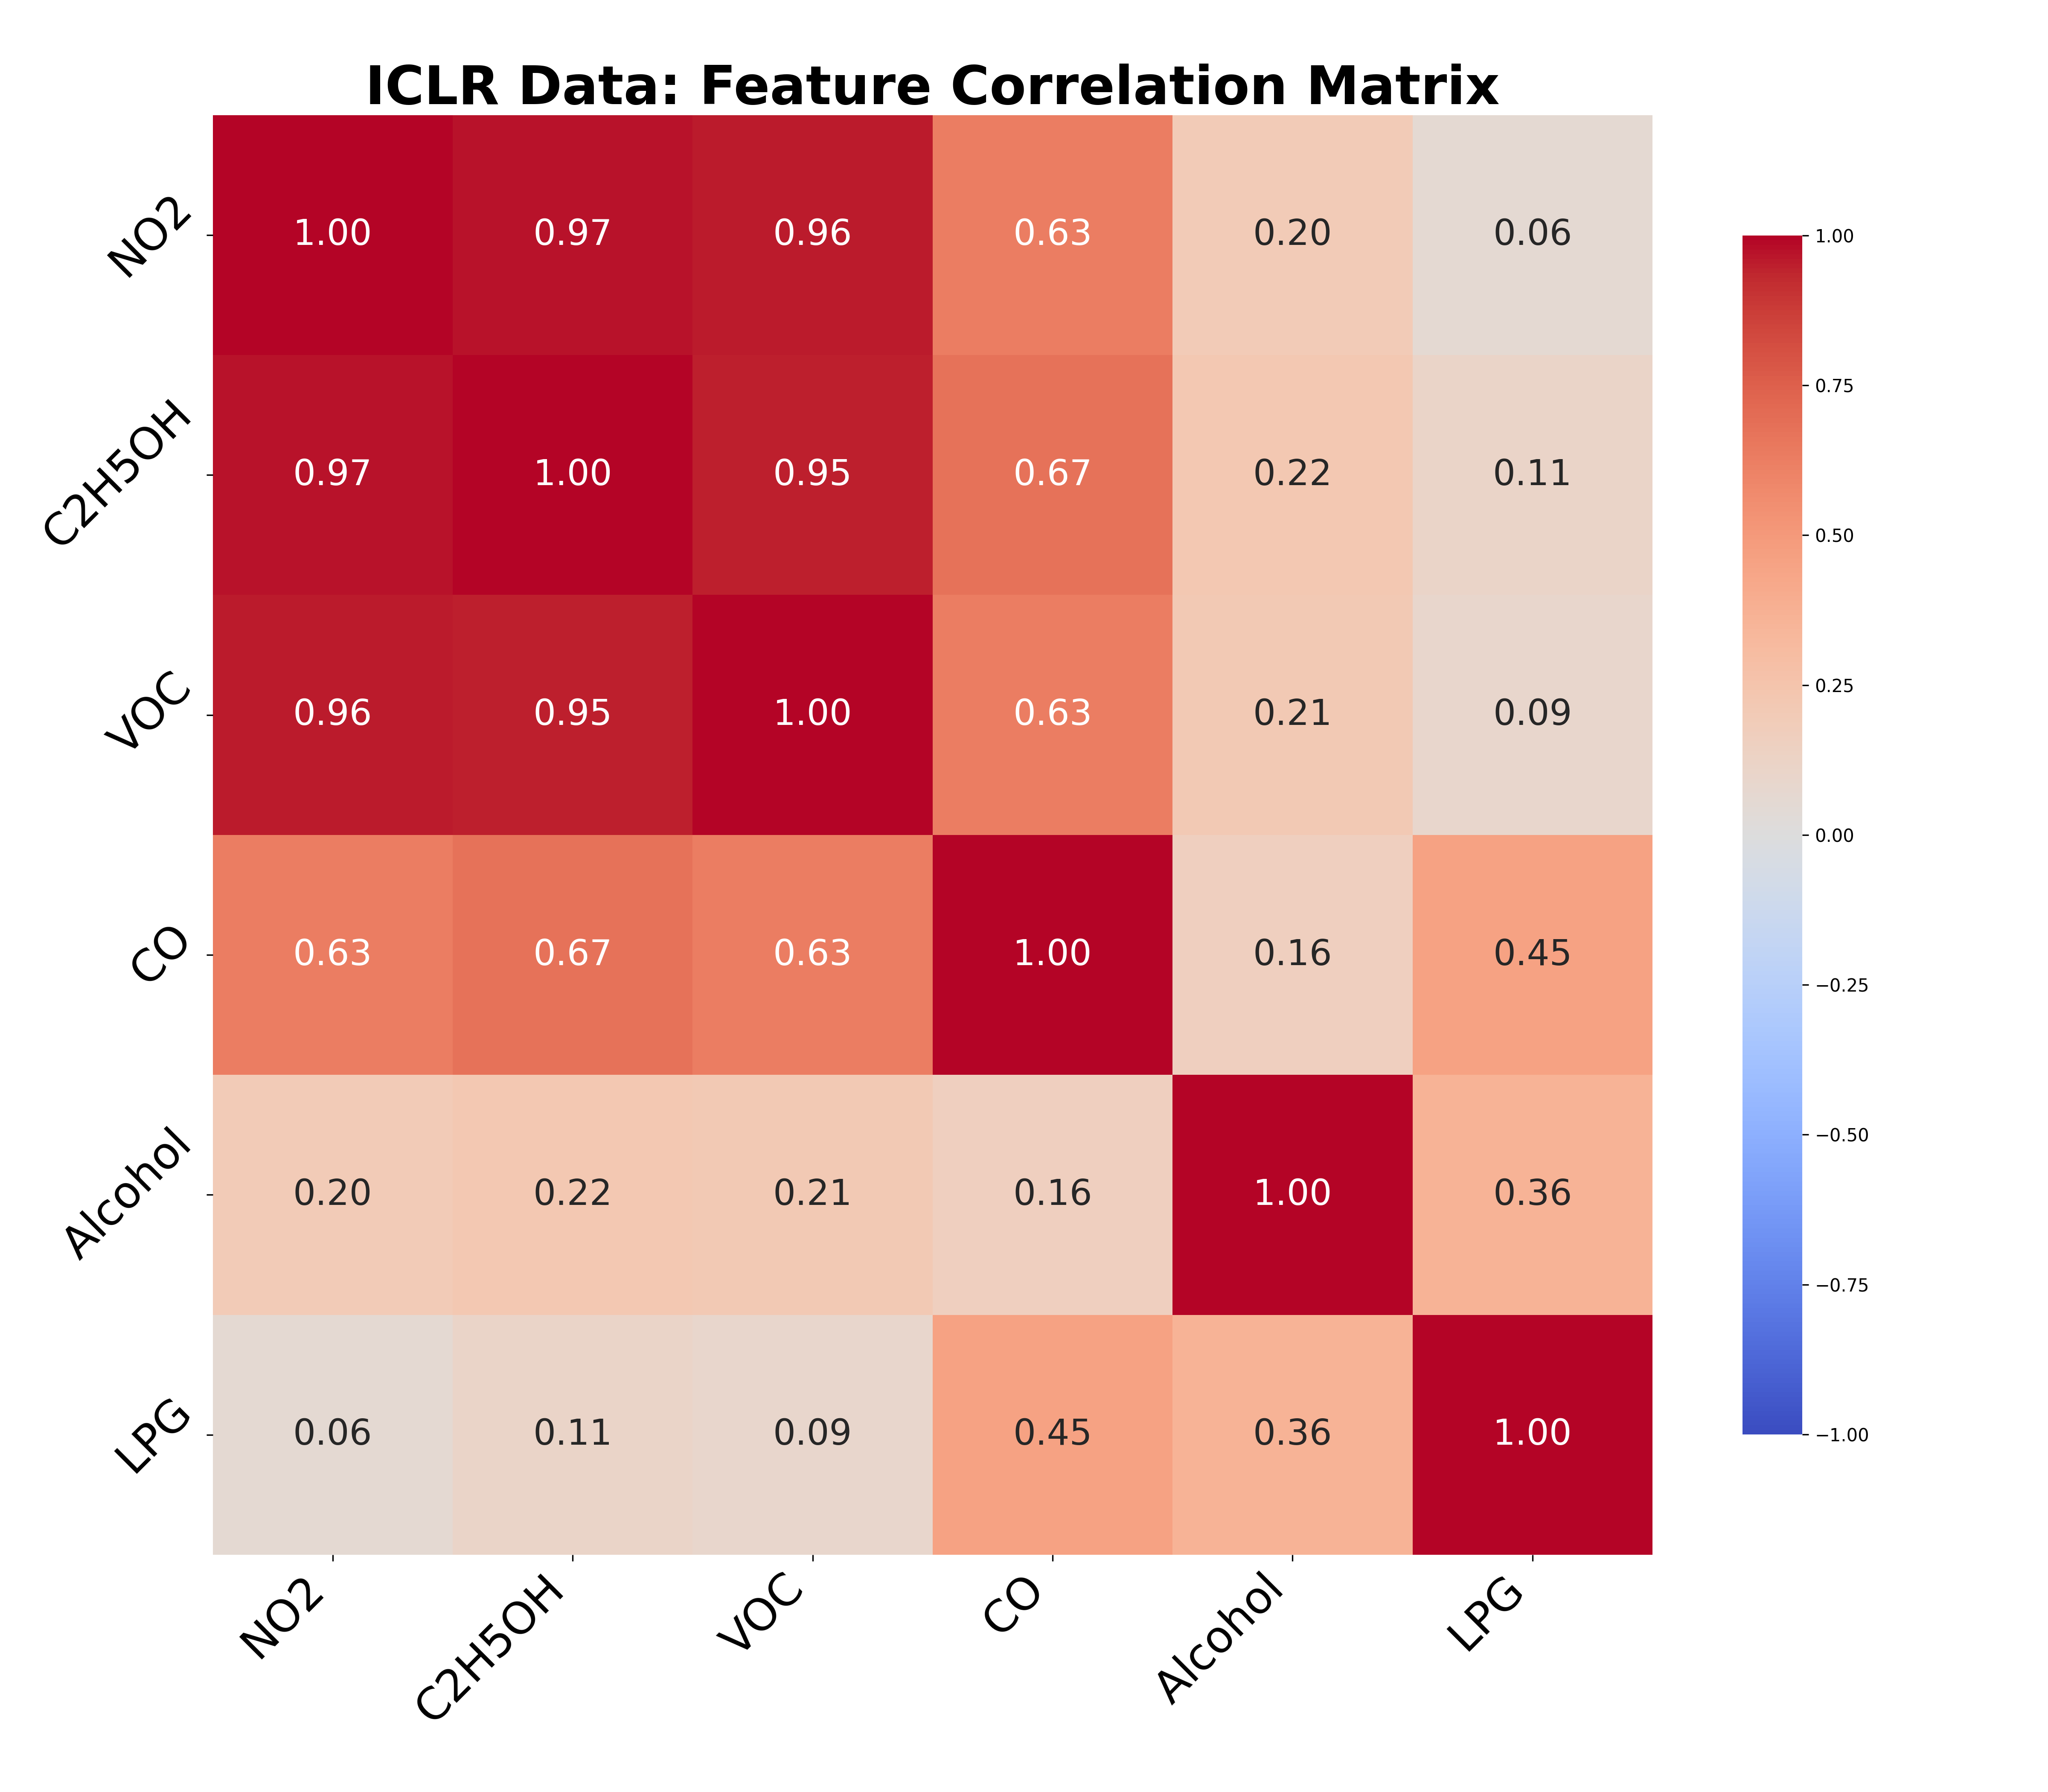

The table this chart was drawn from, first rows:
, NO2, C2H5OH, VOC, CO, Alcohol, LPG
NO2, 1.0, 0.9745, 0.959, 0.6254, 0.2031, 0.06038
C2H5OH, 0.9745, 1.0, 0.9499, 0.6741, 0.22, 0.11
VOC, 0.959, 0.9499, 1.0, 0.6322, 0.2121, 0.09188
CO, 0.6254, 0.6741, 0.6322, 1.0, 0.1563, 0.4546
Alcohol, 0.2031, 0.22, 0.2121, 0.1563, 1.0, 0.3616
LPG, 0.06038, 0.11, 0.09188, 0.4546, 0.3616, 1.0
